The GitHub repository anggapraseetio/KlasifikasiDaun_RM contains a labelled image folder "dataset" with 2 categories: sehat, tidak sehat. Examples follow, each with its label.

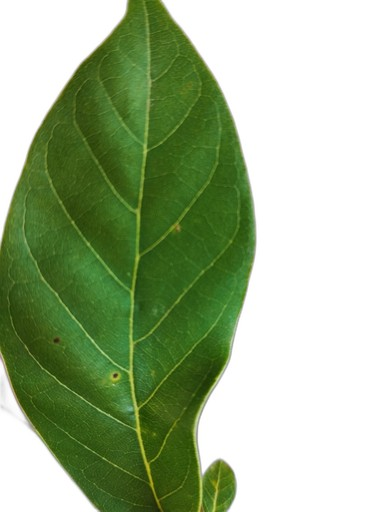
Label: sehat

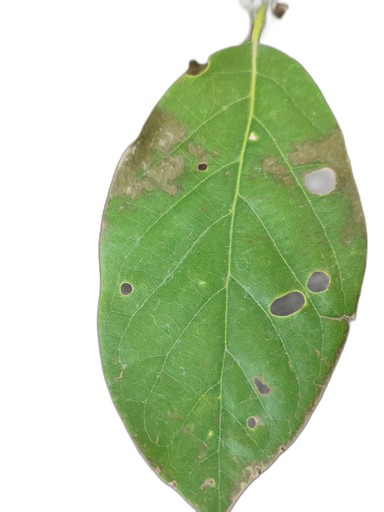
Label: tidak sehat

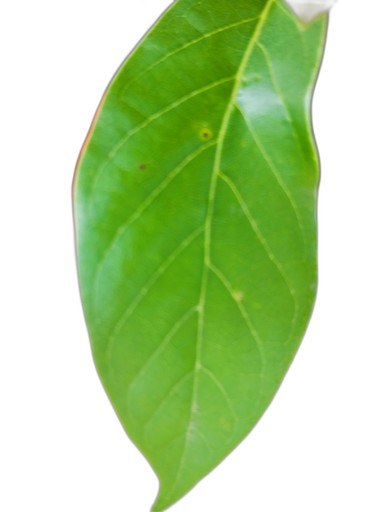
Label: sehat

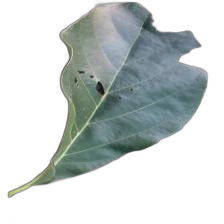
Label: tidak sehat

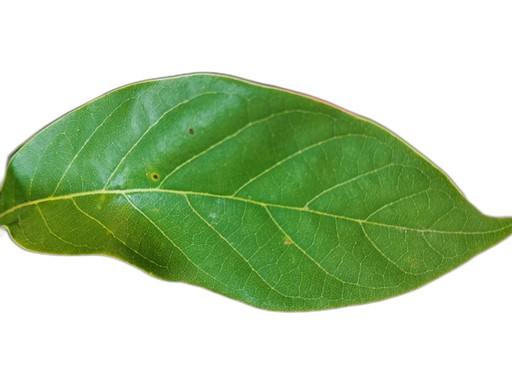
Label: sehat

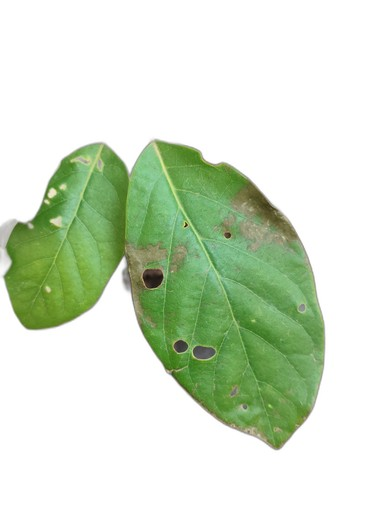
Label: tidak sehat
